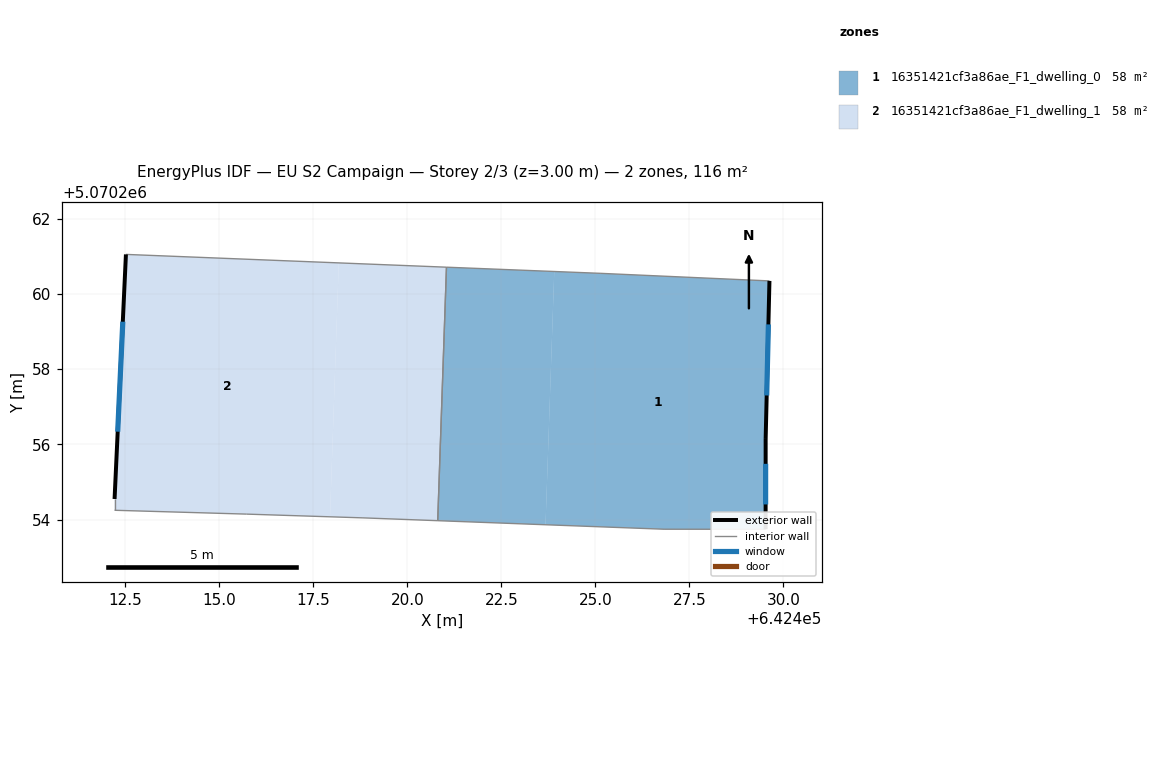
=== STOREY PLAN SPEC (per zone: floor XY polygon, exterior-wall plan segments, windows/doors) ===
zone 1: 16351421cf3a86ae_F1_dwelling_0  (58.0 m²)
  floor: (642429.63, 5070260.35) (642429.53, 5070256.14) (642429.53, 5070253.74) (642426.82, 5070253.74) (642423.67, 5070253.86) (642423.91, 5070260.60) (642425.12, 5070260.55)
  floor: (642423.91, 5070260.60) (642423.67, 5070253.86) (642420.81, 5070253.97) (642421.04, 5070260.71)
  exterior wall: (642429.53, 5070253.74) – (642429.53, 5070256.14)  [2.4 m]
    window: (642429.53, 5070254.40) – (642429.53, 5070255.48)  [1.5 m²]
  exterior wall: (642429.53, 5070256.14) – (642429.63, 5070260.35)  [4.2 m]
    window: (642429.55, 5070257.30) – (642429.60, 5070259.19)  [2.5 m²]
  interior walls: 5
zone 2: 16351421cf3a86ae_F1_dwelling_1  (58.0 m²)
  floor: (642421.04, 5070260.71) (642420.81, 5070253.97) (642418.82, 5070254.05) (642417.94, 5070254.07) (642418.18, 5070260.83)
  floor: (642418.18, 5070260.83) (642417.94, 5070254.07) (642415.72, 5070254.15) (642412.21, 5070254.25) (642412.21, 5070254.55) (642412.52, 5070261.05)
  exterior wall: (642412.52, 5070261.05) – (642412.21, 5070254.55)  [6.5 m]
    window: (642412.43, 5070259.26) – (642412.30, 5070256.34)  [3.9 m²]
  interior walls: 6

=== DERIVED (storey summary) ===
Building: EU S2 Campaign
Storey: 2 of 3  (floor level z = 3.00 m)
Storey gross floor area: 116.0 m²
Zones on this storey: 2
  - 16351421cf3a86ae_F1_dwelling_0: floor 58.0 m²; exterior wall 6.6 m (19.8 m²); 2 window(s) 4.0 m²; WWR 20.2%
  - 16351421cf3a86ae_F1_dwelling_1: floor 58.0 m²; exterior wall 6.5 m (19.5 m²); 1 window(s) 3.9 m²; WWR 20.2%
Zone adjacency (shared interzone walls):
  - 16351421cf3a86ae_F1_dwelling_0 ↔ 16351421cf3a86ae_F1_dwelling_1